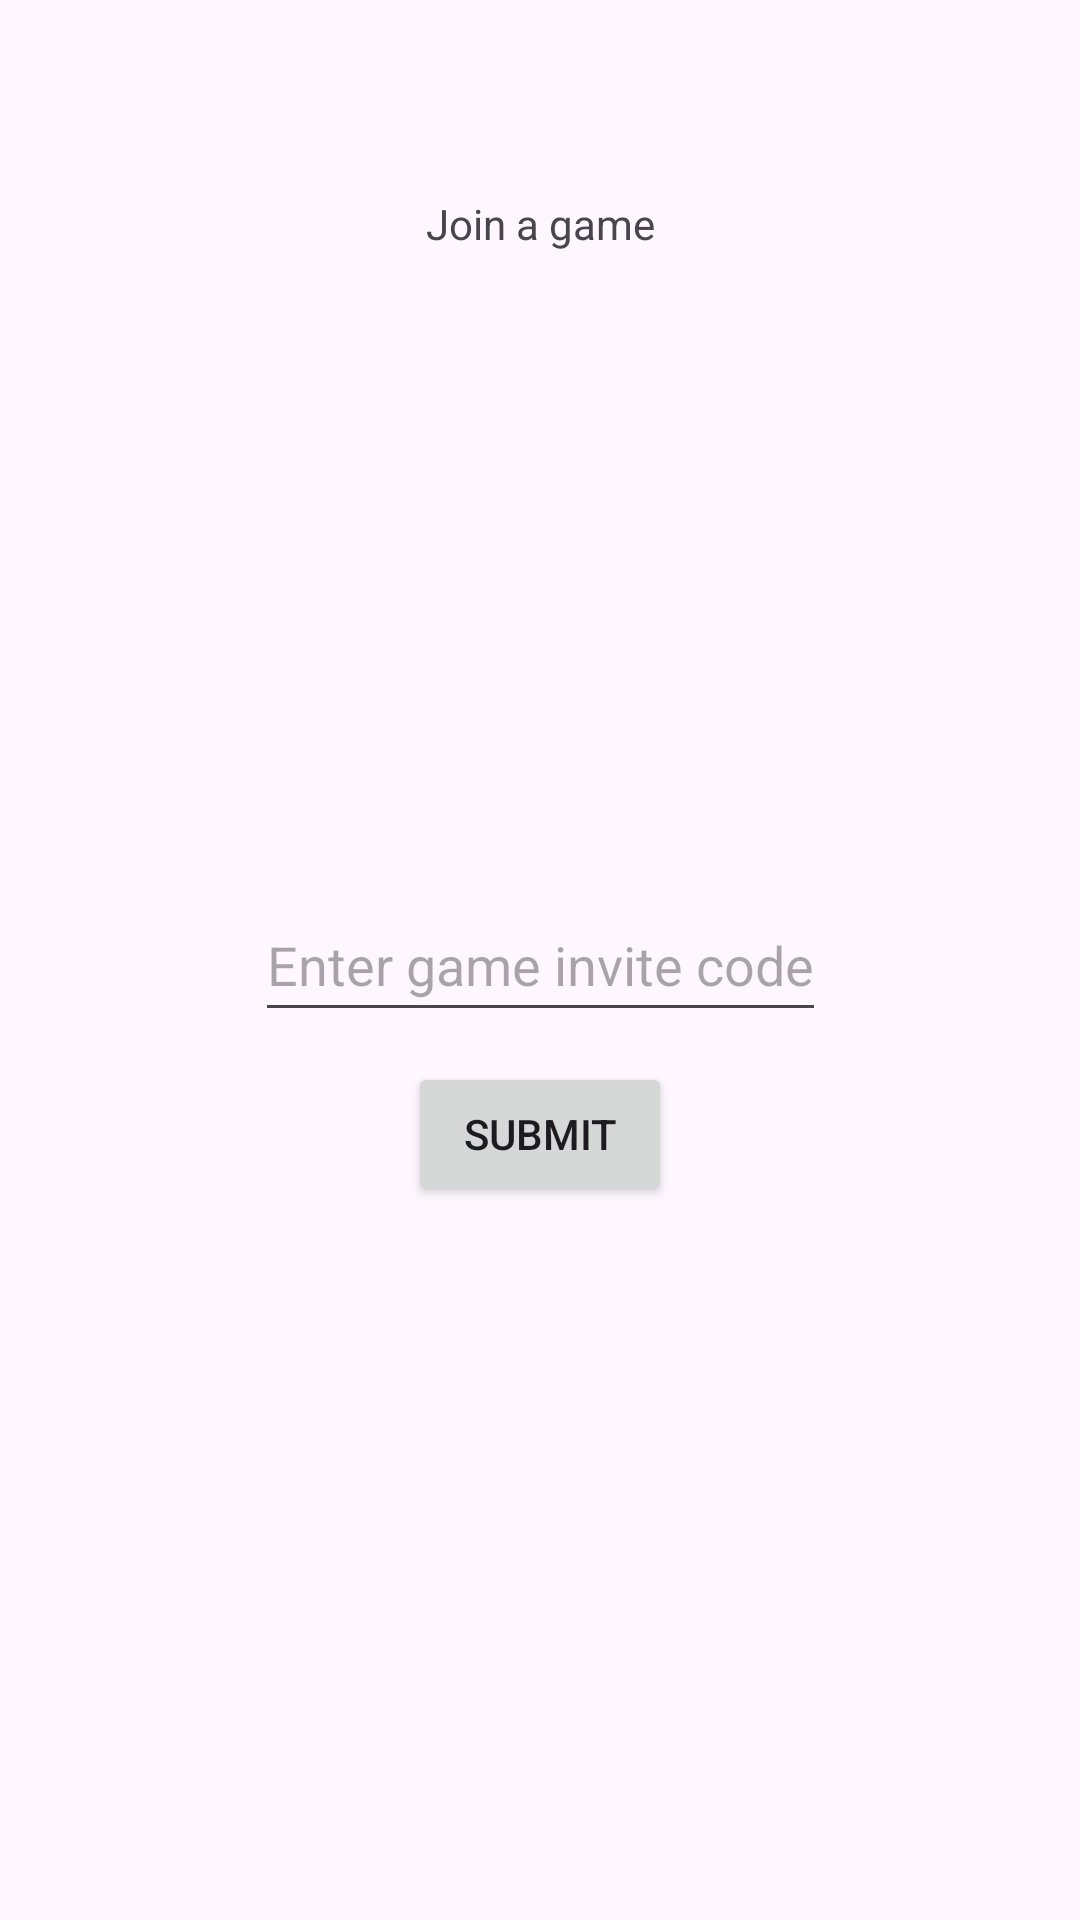

Layout XML and referenced resources for this Android screen:
<!-- AndroidManifest.xml: application theme Theme.MunchkinLikeClient -->
<!-- res/layout/join_game.xml -->
<?xml version="1.0" encoding="utf-8"?>

<androidx.constraintlayout.widget.ConstraintLayout xmlns:android="http://schemas.android.com/apk/res/android"
    xmlns:app="http://schemas.android.com/apk/res-auto"
    xmlns:tools="http://schemas.android.com/tools"
    android:layout_width="match_parent"
    android:layout_height="match_parent"
    tools:context=".MainActivity">

    <TextView
        android:layout_marginTop="65dp"
        android:id="@+id/Title"
        android:layout_width="wrap_content"
        android:layout_height="wrap_content"
        android:text="Join a game"
        app:layout_constraintTop_toTopOf="parent"
        app:layout_constraintStart_toStartOf="parent"
        app:layout_constraintEnd_toEndOf="parent"
        />

    <EditText
        android:id="@+id/InviteForm"
        android:layout_width="wrap_content"
        android:layout_height="48dp"
        android:hint="Enter game invite code"
        android:inputType="text"
        app:layout_constraintTop_toTopOf="parent"
        app:layout_constraintBottom_toBottomOf="parent"
        app:layout_constraintStart_toStartOf="parent"
        app:layout_constraintEnd_toEndOf="parent"
        app:layout_constraintHorizontal_chainStyle="packed"
        />

    <Button
        android:id="@+id/SubmitButton"
        android:layout_width="wrap_content"
        android:layout_height="wrap_content"
        android:text="Submit"
        app:layout_constraintStart_toStartOf="parent"
        app:layout_constraintEnd_toEndOf="parent"
        app:layout_constraintTop_toBottomOf="@+id/InviteForm"
        android:layout_marginTop="10dp"
        />

</androidx.constraintlayout.widget.ConstraintLayout>
<!-- resources referenced by this layout -->
<resources>
  <style name="Theme.MunchkinLikeClient" parent="Base.Theme.MunchkinLikeClient" />
  <style name="Base.Theme.MunchkinLikeClient" parent="Theme.Material3.DayNight.NoActionBar">
          
          
      </style>
</resources>
